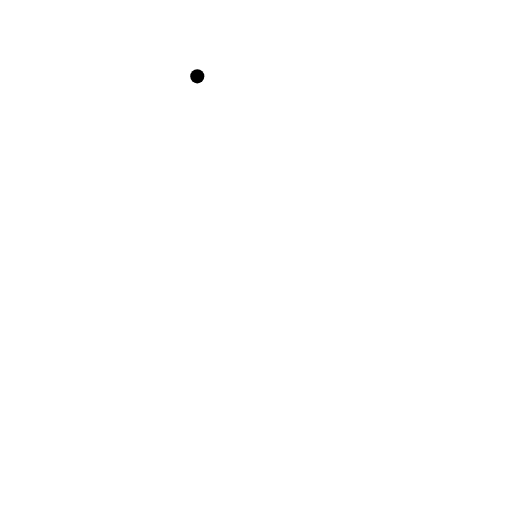
t = 0.00 s
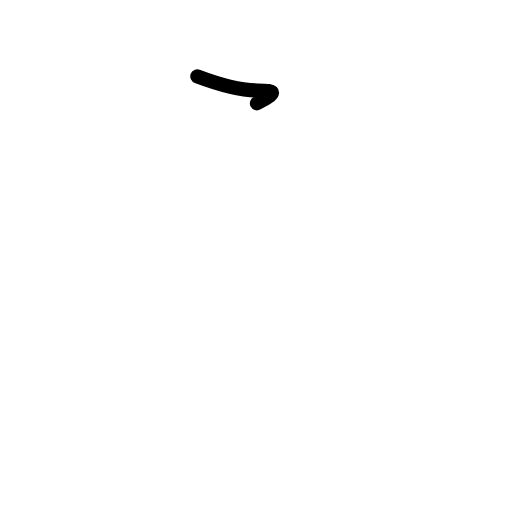
t = 0.75 s
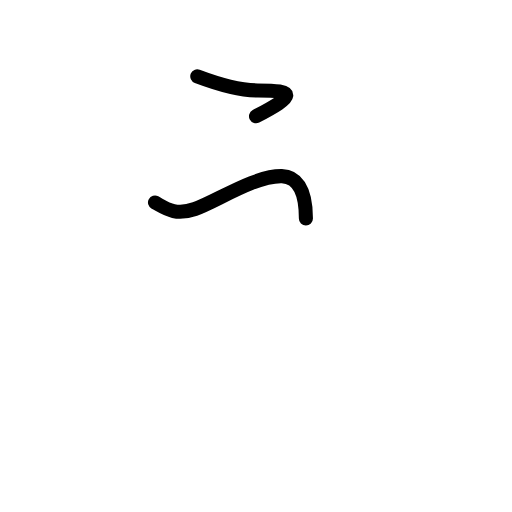
t = 1.63 s
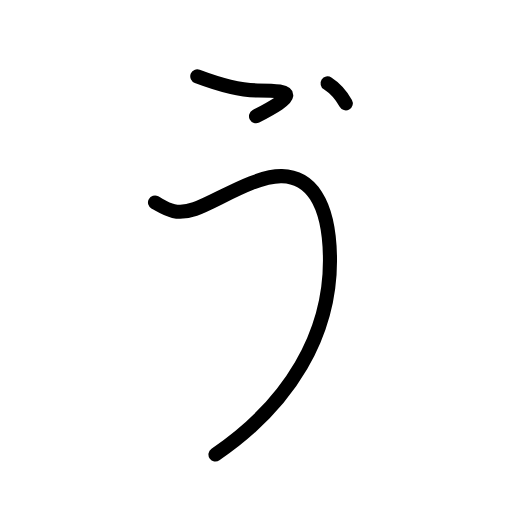
t = 2.50 s
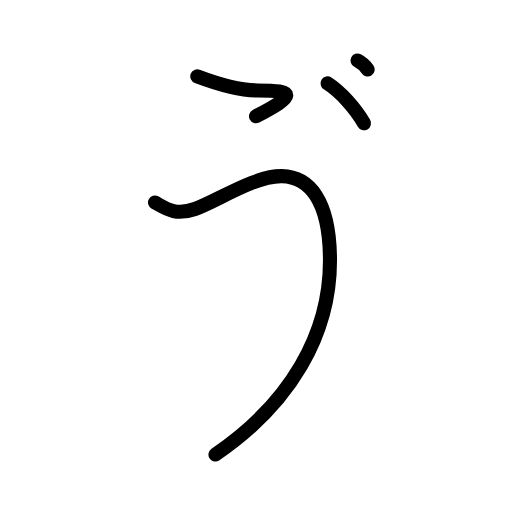
t = 3.25 s
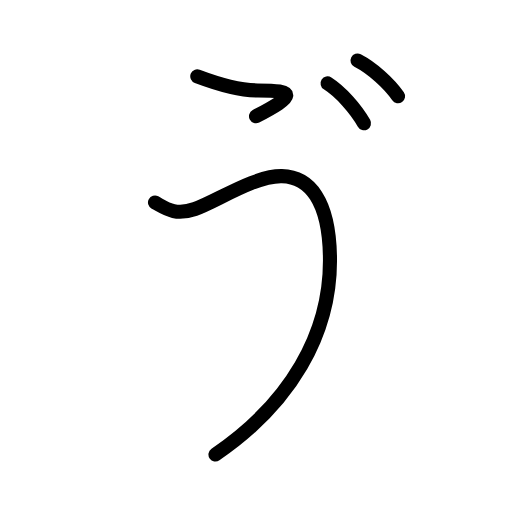
t = 4.00 s

The animated SVG that drew these frames (rendered in a browser with its animation timeline set to each time). Animation: 11 SMIL elements (animate=11); one cycle of 4.00 s.

<?xml version="1.0" encoding="UTF-8"?>
<!--
AniKanjiVG is licensed by CC-BY-SA Paul C. Sommerhoff (https://bitbucket.org/sommerhoff/anikanjivg).
AniKanjiVG uses KanjiVG which is licensed by CC-BY-SA Ulrich Apel (http://kanjivg.tagaini.net).
See also http://creativecommons.org/licenses/by-sa/3.0/
-->
<svg xmlns:kvg='http://kanjivg.tagaini.net' xmlns='http://www.w3.org/2000/svg' width='109' height='109' viewBox='0 0 109 109' style='fill:none;stroke:#000000;stroke-width:3;stroke-linecap:round;stroke-linejoin:round;' id="kvg:kanji_03094"><g id="kvg:03094"><path id="kvg:03094-s1" d="M42,16.25c5.62,2.12,9.62,3,12.88,3c8.27,0,8,1.12-0.38,5.5"><animate attributeName="d" begin="0.0s" dur="0.5s" from="M42,16.25C42,16.25,42,16.25,42,16.25" to="M42,16.25c5.62,2.12,9.62,3,12.88,3" />
<animate attributeName="d" begin="0.5s" dur="0.5s" from="M42,16.25c5.62,2.12,9.62,3,12.88,3c0,0,0,0,0,0,0" to="M42,16.25c5.62,2.12,9.62,3,12.88,3c8.27,0,8,1.12-0.38,5.5" />
</path>
<path id="kvg:03094-s2" d="M33,43.12c2.12,1.12,4.12,2.88,8.5,1.38c4.38-1.5,12.75-7.12,18.5-7c5.75,0.12,10.25,5,10.25,18c0,15.5-8.25,30.25-24.38,41.25"><animate attributeName="d" begin="1.0s" dur="0.25s" from="M33,43.12C33,43.12,33,43.12,33,43.12" to="M33,43.12c2.12,1.12,4.12,2.88,8.5,1.38" />
<animate attributeName="d" begin="1.25s" dur="0.25s" from="M33,43.12c2.12,1.12,4.12,2.88,8.5,1.38c0,0,0,0,0,0,0" to="M33,43.12c2.12,1.12,4.12,2.88,8.5,1.38c4.38-1.5,12.75-7.12,18.5-7" />
<animate attributeName="d" begin="1.5s" dur="0.25s" from="M33,43.12c2.12,1.12,4.12,2.88,8.5,1.38c4.38-1.5,12.75-7.12,18.5-7c0,0,0,0,0,0,0" to="M33,43.12c2.12,1.12,4.12,2.88,8.5,1.38c4.38-1.5,12.75-7.12,18.5-7c5.75,0.12,10.25,5,10.25,18" />
<animate attributeName="d" begin="1.75s" dur="0.25s" from="M33,43.12c2.12,1.12,4.12,2.88,8.5,1.38c4.38-1.5,12.75-7.12,18.5-7c5.75,0.12,10.25,5,10.25,18c0,0,0,0,0,0,0" to="M33,43.12c2.12,1.12,4.12,2.88,8.5,1.38c4.38-1.5,12.75-7.12,18.5-7c5.75,0.12,10.25,5,10.25,18c0,15.5-8.25,30.25-24.38,41.25" />
<animate attributeName="d" begin="0s" dur="1.0s" from="M-100,-100" to="M-100,-100" />
</path>
<path id="kvg:03094-s3" d="M69.74,17.75c2.75,1.75,6,5.38,7.75,8.5"><animate attributeName="d" begin="2.0s" dur="1.0s" from="M69.74,17.75C69.74,17.75,69.74,17.75,69.74,17.75" to="M69.74,17.75c2.75,1.75,6,5.38,7.75,8.5" />
<animate attributeName="d" begin="0s" dur="2.0s" from="M-100,-100" to="M-100,-100" />
</path>
<path id="kvg:03094-s4" d="M76.12,12.88c3.06,1.57,6.68,4.82,8.62,7.62"><animate attributeName="d" begin="3.0s" dur="1.0s" from="M76.12,12.88C76.12,12.88,76.12,12.88,76.12,12.88" to="M76.12,12.88c3.06,1.57,6.68,4.82,8.62,7.62" />
<animate attributeName="d" begin="0s" dur="3.0s" from="M-100,-100" to="M-100,-100" />
</path>
</g>
</svg>
